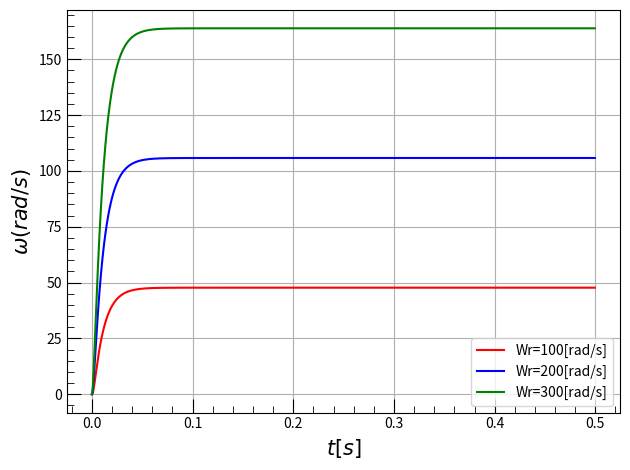

Source code (Python):
import numpy as np
import matplotlib.pyplot as plt

# 直流サーボモータのパラメータ値
La = 3.00 * 10 ** -3
Ra = 2.26
Jm = 3.30 * 10 ** -5
Kv = 0.051
Kt = 0.051
Fv = 2.20 * 10 ** -5
Tc = 0.029
Ka = 3.00
As = 0.024
Ka = 3.00
Kp = 1.0




# 解くべき微分方程式1
def f_diadt(ia, om, omr):
  diadt = (Ka * As * Kp * omr - Ra * ia - om * (Kv + Ka * As * Kp)) / La

  return diadt

# 解くべき微分方程式2
def f_domdt(ia, om):
  domdt = (Kt * ia - Fv * om - Tc) / Jm

  return domdt

#ルンゲ・クッタ法
def RungeKutta(ia, om, va, h):
  ki_1 = f_diadt(ia, om, va)
  om_1 = f_domdt(ia, om)

  ki_2 = f_diadt(ia + h * ki_1 / 2, om + h * om_1 / 2, va)
  om_2 = f_domdt(ia + h * ki_1 / 2, om + h * om_1 / 2)

  ki_3 = f_diadt(ia + h * ki_2 / 2, om + h * om_2 / 2, va)
  om_3 = f_domdt(ia + h * ki_2 / 2, om + h * om_2 / 2)

  ki_4 = f_diadt(ia + h * ki_3, om + h * om_3, va)
  om_4 = f_domdt(ia + h * ki_3, om + h * om_3)

  ki = ia + h * (ki_1 + 2 * ki_2 + 2 * ki_3 + ki_4) / 6
  om = om + h * (om_1 + 2 * om_2 + 2 * om_3 + om_4) / 6

  return ki, om

# プロット
def plot_om(x, y1, y2, x_label, y_label):
  fig = plt.figure()

  # プロット準備
  sol = fig.add_subplot(1, 1, 1)
  sol.set_xlabel(x_label, fontsize=15, fontname='serif')
  sol.set_ylabel(y_label, fontsize=15, fontname='serif')
  sol.tick_params(axis='both', length=10, which='major', direction='in')
  sol.tick_params(axis='both', length=5, which='minor', direction='in')
  sol.minorticks_on()
  sol.grid(which='major')
  sol.plot(x, y1, 'r-', markersize=5)
  sol.plot(x, y2, 'b-', markersize=5)
  sol.legend(['h1(t)', 'h2(t)'])

  fig.tight_layout()
  plt.show()
  fig.clf()


# プロット
def plot_om(x, y1, y2, y3, x_label, y_label):
  fig = plt.figure()

  # プロット準備
  sol = fig.add_subplot(1, 1, 1)
  sol.set_xlabel(x_label, fontsize=15, fontname='serif')
  sol.set_ylabel(y_label, fontsize=15, fontname='serif')
  sol.tick_params(axis='both', length=10, which='major', direction='in')
  sol.tick_params(axis='both', length=5, which='minor', direction='in')
  sol.minorticks_on()
  sol.grid(which='major')
  sol.plot(x, y1, 'r-', markersize=5)
  sol.plot(x, y2, 'b-', markersize=5)
  sol.plot(x, y3, 'g-', markersize=5)
  sol.legend(['Wr=100[rad/s]', 'Wr=200[rad/s]', 'Wr=300[rad/s]'])

  fig.tight_layout()
  plt.show()


#メイン処理
if __name__ == "__main__":
  ia = [[0.0], [0.0], [0.0], [0.0]] # 初期値の設定
  om = [[0.0], [0.0], [0.0], [0.0]]
  omr = [100, 200, 300]

  h = 0.5 * 10 ** -3
  t_list = np.arange(0.0, 0.5, h)

  for i in range(3):
    for t in t_list:
      ia_t, om_t = RungeKutta(ia[i][-1], om[i][-1], omr[i], h) #yを求める
      ia[i].append(ia_t) #　求めたyをリストに追加
      om[i].append(om_t) #　求めたyをリストに追加

    ia[i].pop()
    om[i].pop()


  #プロット
  plot_om(t_list, om[0], om[1], om[2], "$t[s]$", "$ω(rad/s)$")
